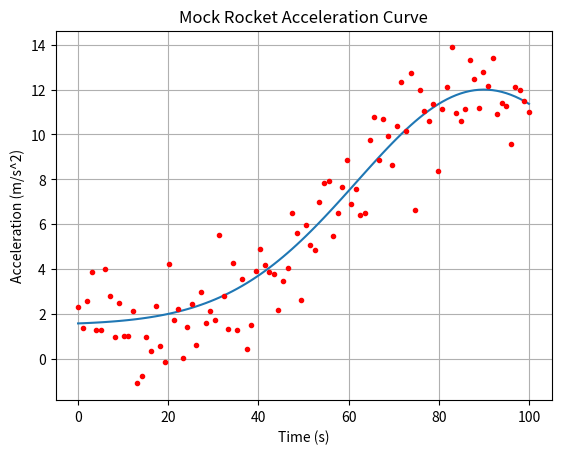
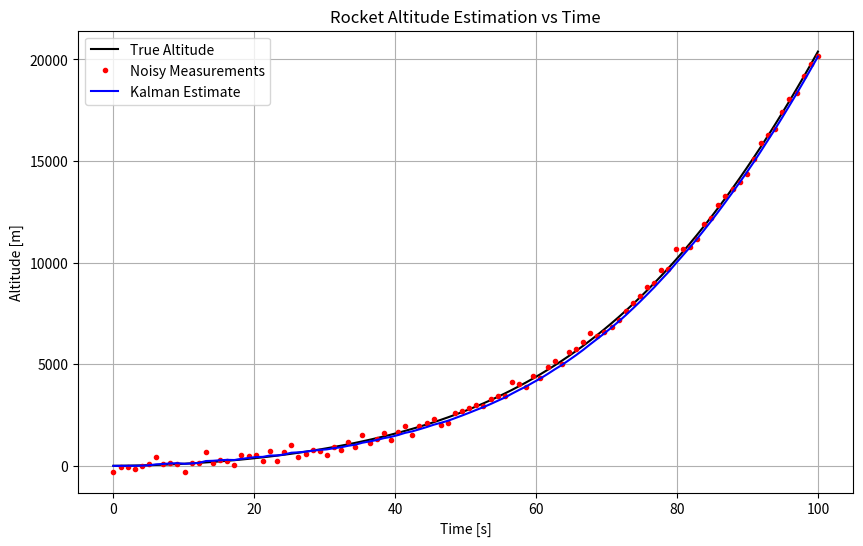
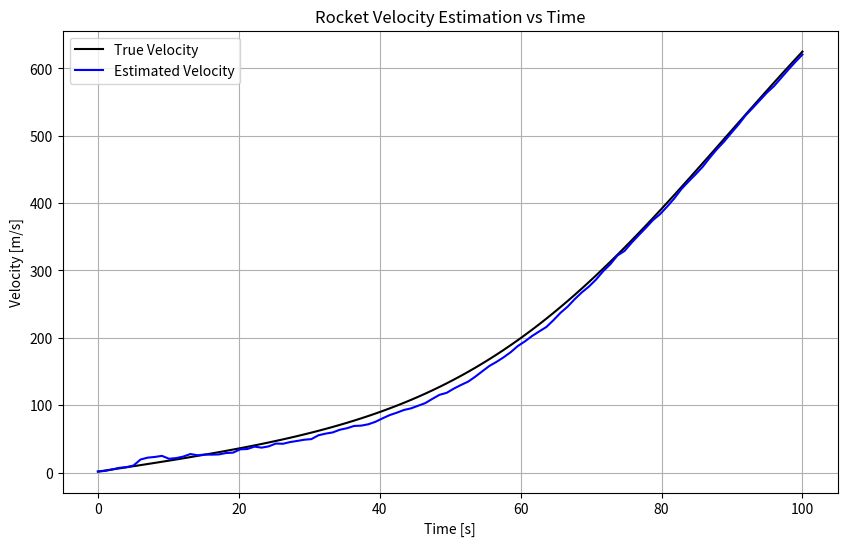
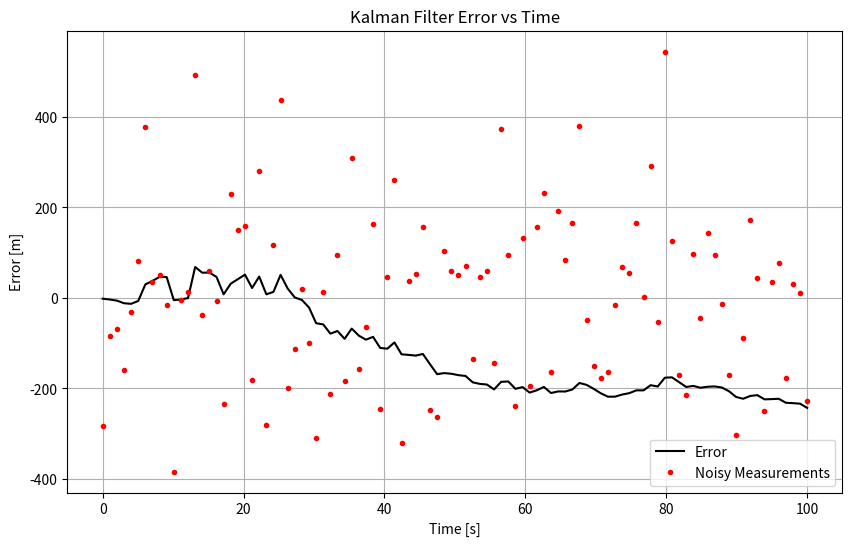

Python code for these plots, in order:
# rocket_kalman.py
import numpy as np
import matplotlib.pyplot as plt

# ------------------ 1. Simulate rocket flight ------------------

t_final = 100  # time of first burn (s)
t = np.linspace(0, t_final, 100)
dt = t_final / len(t)

# Parameters
a_liftoff = 1.5   # accel at liftoff (m/s^2)
a_peak = 12.0      # peak accel (m/s^2)
t_peak = 90     # time of peak accel (s)

# Mock accel (true val)
a_true = a_liftoff + (a_peak - a_liftoff) * np.exp(-((t - t_peak)/40)**2)

# True vel and alt
v_true = np.cumsum(a_true*dt)
h_true = np.cumsum(v_true*dt)

# ------------------ 2. Add measurement noise ------------------

np.random.seed(42)  # for reproducibility
accel_noise_std = 1.5
alt_noise_std = 200

accel_meas = np.random.normal(a_true, accel_noise_std, size=len(t))

with open("measures_accel.txt", "w") as f:
    for v in accel_meas:
        f.write(str(v) + "\n")

alt_meas = np.random.normal(h_true, alt_noise_std, size=len(t))

with open("measures_alt.txt", "w") as f:
    for v in alt_meas:
        f.write(str(v) + "\n")

###   Plot accel
plt.plot(t, a_true, label='True Accel')
plt.plot(t, (accel_meas), 'r.', label='Noisy Measurements')
plt.xlabel('Time (s)')
plt.ylabel('Acceleration (m/s^2)')
plt.title('Mock Rocket Acceleration Curve')
plt.grid(True)
plt.show()

# ------------------ 3. Kalman Filter Setup ------------------

# Initial states: (altitude_0, velocity_0)
x = np.array([[0], [0]])  

# State transition matrix -------------------------------------------------------------
F = np.array([[1, dt], [0, 1]])

# Control input matrix
B = np.array([[0.5*dt**2], [dt]])

# Observation matrix (we measure altitude directly)
H = np.array([[1, 0]])

# Covariance matrices
P = np.eye(2) * 100         # initial estimate covariance
Q = np.array([[0.01, 0], [0, 0.01]])     # process noise
R = np.array([[alt_noise_std**2]])  # measurement noise

# Allocate storage for estimates
x_estimates = np.zeros((2, len(t)))

# ------------------ 4. Run Kalman Filter ------------------

for k in range(len(t)):
    # Prediction step
    u = accel_meas[k]  # acceleration measurement as control input
    x_pred = F @ x + B * u
    P_pred = F @ P @ F.T + Q
    
    # Update step
    z = np.array([[alt_meas[k]]])
    y = z - H @ x_pred
    S = H @ P_pred @ H.T + R
    K = P_pred @ H.T @ np.linalg.inv(S)
    
    x = x_pred + K @ y
    P = (np.eye(2) - K @ H) @ P_pred
    
    x_estimates[:, k] = x.flatten()

# ------------------ 5. Plot results ------------------

###   Altitude Plot
plt.figure(figsize=(10,6))
plt.plot(t, h_true, 'k-', label='True Altitude')
plt.plot(t, alt_meas, 'r.', label='Noisy Measurements')
plt.plot(t, x_estimates[0,:], 'b-', label='Kalman Estimate')
plt.xlabel('Time [s]')
plt.ylabel('Altitude [m]')
plt.title('Rocket Altitude Estimation vs Time')
plt.legend()
plt.grid(True)
plt.show()

###   Velocity Plot 
plt.figure(figsize=(10,6))
plt.plot(t, v_true, 'k-', label='True Velocity')
plt.plot(t, x_estimates[1,:], 'b-', label='Estimated Velocity')
plt.xlabel('Time [s]')
plt.ylabel('Velocity [m/s]')
plt.title('Rocket Velocity Estimation vs Time')
plt.legend()
plt.grid(True)
plt.show()

###   Altitude Error Plot
plt.figure(figsize=(10,6))
plt.plot(t, (x_estimates[0,:]-h_true), 'k-', label='Error')
plt.plot(t, (alt_meas-h_true), 'r.', label='Noisy Measurements')
plt.xlabel('Time [s]')
plt.ylabel('Error [m]')
plt.title('Kalman Filter Error vs Time')
plt.legend()
plt.grid(True)
plt.show()
